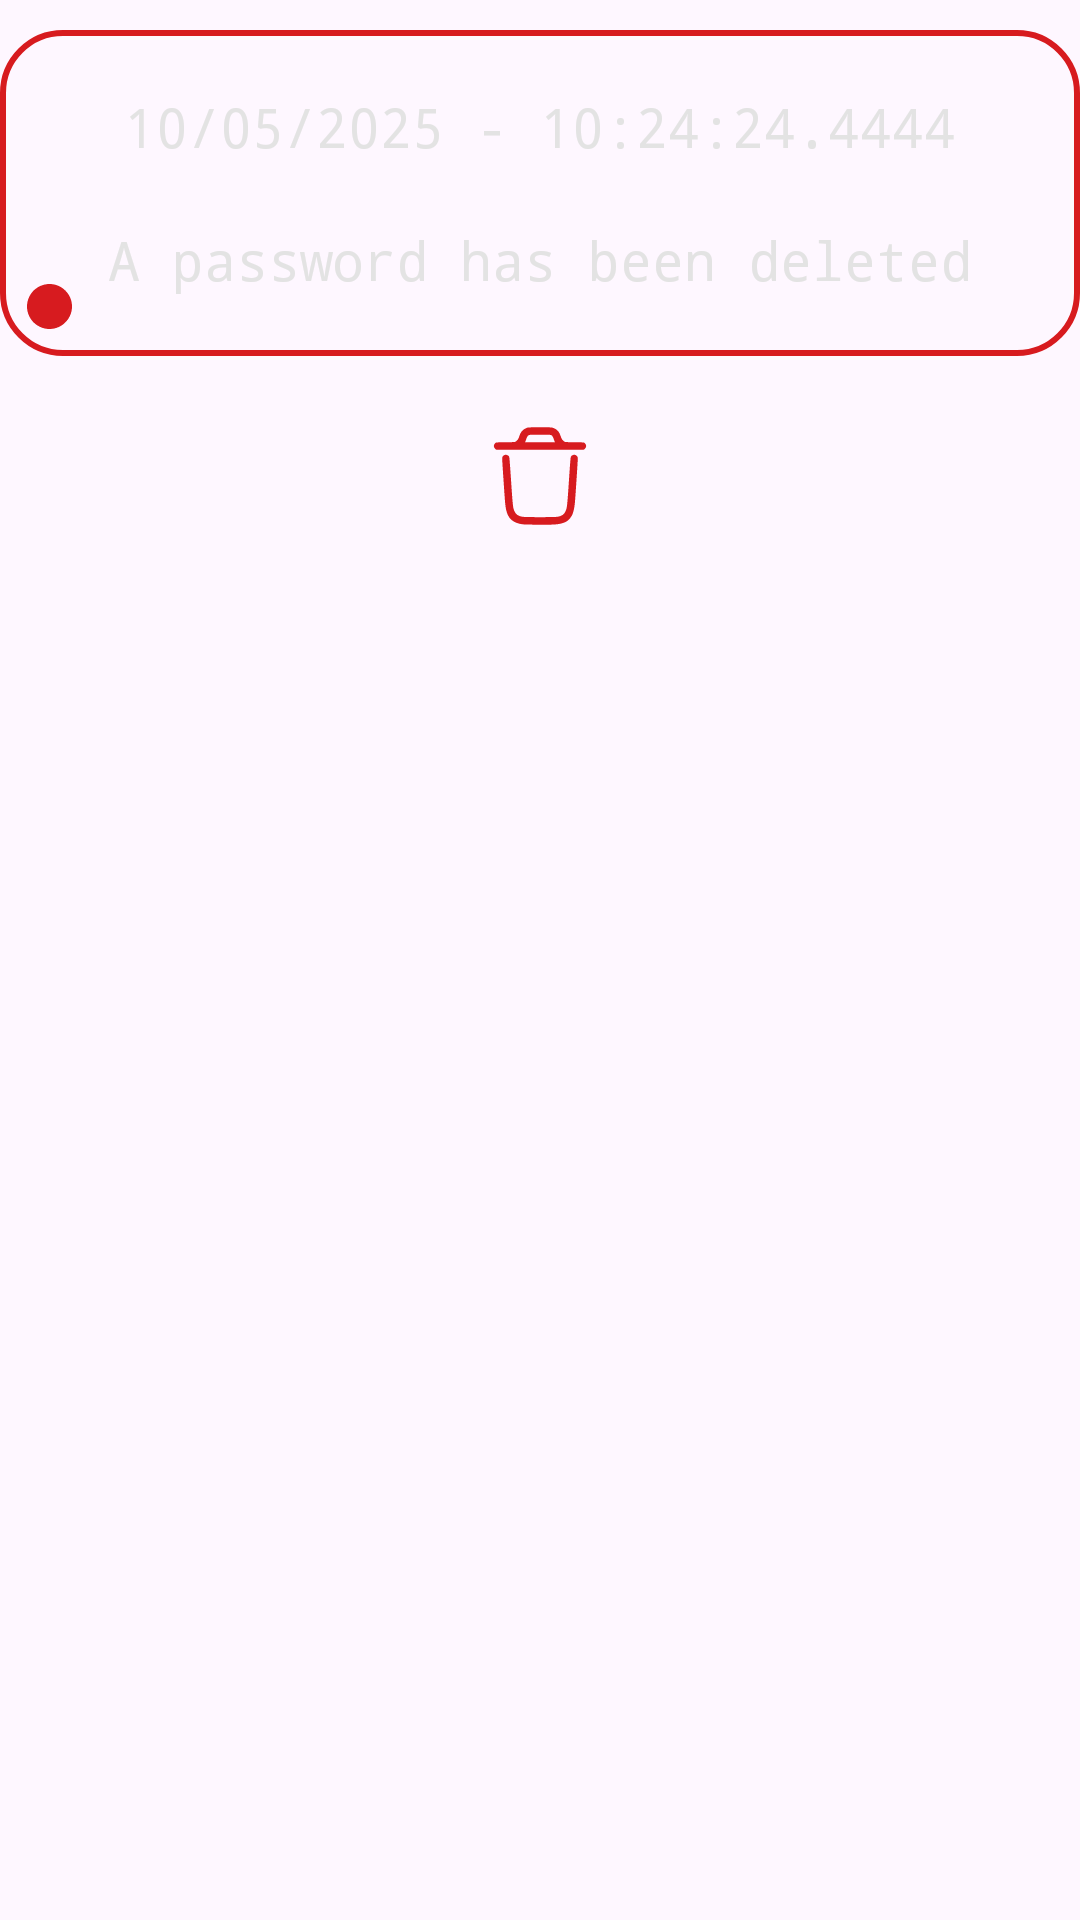

Android layout source for this screen:
<!-- AndroidManifest.xml: application theme Theme.NothingSecure -->
<!-- res/layout/recy_history.xml -->
<?xml version="1.0" encoding="utf-8"?>
<androidx.constraintlayout.widget.ConstraintLayout
    xmlns:android="http://schemas.android.com/apk/res/android"
    xmlns:app="http://schemas.android.com/apk/res-auto"
    android:layout_width="match_parent"
    android:layout_height="match_parent">


    <View
        android:id="@+id/fondo"
        android:layout_width="match_parent"
        android:layout_height="200dp"
        />

    <androidx.constraintlayout.widget.ConstraintLayout
        android:id="@+id/all"
        android:layout_width="360dp"
        android:layout_height="wrap_content"
        android:background="@drawable/stroke_red"
        app:layout_constraintTop_toTopOf="@id/fondo"
        app:layout_constraintEnd_toEndOf="@id/fondo"
        app:layout_constraintStart_toStartOf="@id/fondo"
        android:layout_marginTop="10dp"
        android:layout_marginEnd="10dp"
        android:layout_marginStart="10dp"
        >


        <TextView
            android:id="@+id/time"
            android:layout_width="300dp"
            android:layout_height="wrap_content"
            app:layout_constraintTop_toTopOf="parent"
            app:layout_constraintEnd_toEndOf="parent"
            app:layout_constraintStart_toStartOf="parent"
            android:layout_marginTop="20dp"
            android:layout_marginEnd="10dp"
            android:layout_marginStart="10dp"
            android:textSize="18dp"
            android:fontFamily="monospace"
            android:textColor="@color/n_white"
            android:text="10/05/2025 - 10:24:24.4444"
            android:maxWidth="300dp"
            android:gravity="center"
            android:maxLines="1"
            />

        <TextView
            android:id="@+id/information_history"
            android:layout_width="300dp"
            android:layout_height="wrap_content"
            app:layout_constraintEnd_toEndOf="parent"
            app:layout_constraintStart_toStartOf="parent"
            app:layout_constraintTop_toBottomOf="@id/time"
            android:layout_marginTop="20dp"
            android:textSize="18dp"
            android:fontFamily="monospace"
            android:textColor="@color/n_white"
            app:layout_constraintBottom_toBottomOf="parent"
            android:layout_marginBottom="20dp"
            android:text="A password has been deleted"
            android:gravity="center"
            />

        <com.google.android.material.imageview.ShapeableImageView
            android:layout_width="15dp"
            android:layout_height="15dp"
            android:src="@drawable/circle"
            app:layout_constraintBottom_toBottomOf="parent"
            app:layout_constraintStart_toStartOf="parent"
            android:layout_marginBottom="9dp"
            android:layout_marginStart="9dp"
            />

    </androidx.constraintlayout.widget.ConstraintLayout>

    <View
        android:id="@+id/color_information"
        android:layout_width="150dp"
        android:layout_height="7dp"
        app:layout_constraintTop_toBottomOf="@id/all"
        app:layout_constraintEnd_toEndOf="parent"
        app:layout_constraintStart_toStartOf="parent"
        android:background="@drawable/corner_25"
        android:layout_marginTop="5dp"
        />

    <com.google.android.material.imageview.ShapeableImageView
        android:id="@+id/delete"
        android:layout_width="wrap_content"
        android:layout_height="wrap_content"
        android:background="@drawable/corner_25"
        app:layout_constraintTop_toBottomOf="@id/all"
        app:layout_constraintEnd_toEndOf="parent"
        app:layout_constraintStart_toStartOf="parent"
        android:layout_marginTop="20dp"
        android:src="@drawable/delete_pass"
        />

</androidx.constraintlayout.widget.ConstraintLayout>
<!-- resources referenced by this layout -->
<resources>
  <color name="n_white">#e3e3e3</color>
  <!-- drawable circle (drawable) -->
  <vector xmlns:android="http://schemas.android.com/apk/res/android" android:height="30dp" android:viewportHeight="512" android:viewportWidth="512" android:width="30dp">
        
      <path android:fillColor="@color/n_red" android:pathData="M232.1,1c-49.7,4.8 -99,25.1 -137.6,56.5 -11.4,9.2 -29.4,27.4 -38.4,38.7 -22.9,28.7 -41.7,67.5 -49.5,102.3 -4.9,21.8 -6,32.5 -6,57.5 0,25 1.1,35.7 6,57.5 7.9,35.5 27.2,74.9 50.9,104 9.2,11.4 27.4,29.4 38.7,38.4 28.7,22.9 67.5,41.7 102.3,49.5 21.8,4.9 32.5,6 57.5,6 25,-0 35.7,-1.1 57.5,-6 26.1,-5.8 60.3,-20.4 82.8,-35.3 38.9,-25.9 68.8,-59.9 89.3,-101.6 12.5,-25.5 19.6,-48.4 24.1,-77.5 2.4,-16.1 2.4,-53.9 0,-70 -4.5,-29.1 -11.6,-52 -24.1,-77.5 -13.4,-27.2 -28.3,-48 -49.8,-69.2 -21.1,-20.9 -40.4,-34.6 -67.3,-47.8 -25.2,-12.4 -48.6,-19.7 -76.5,-24 -12.6,-1.9 -46.8,-2.7 -59.9,-1.5z" android:strokeColor="#00000000"/>
      
  </vector>
  <!-- drawable corner_25 (drawable) -->
  <?xml version="1.0" encoding="utf-8"?>
  <shape xmlns:android="http://schemas.android.com/apk/res/android">
  
      <corners android:radius="25dp"/>
  </shape>
  <!-- drawable delete_pass (drawable) -->
  <vector xmlns:android="http://schemas.android.com/apk/res/android" android:height="40dp" android:viewportHeight="512" android:viewportWidth="512" android:width="40dp">
        
      <path android:fillColor="@color/n_red" android:pathData="M203.1,49.6c-8.3,2.2 -16.5,7.1 -22.4,13.3 -6.4,6.6 -9.2,12 -13.6,25.3 -3.6,10.8 -8.3,17.3 -15.5,21.1 -4,2.1 -5.3,2.2 -43.3,2.7 -37.8,0.5 -39.3,0.6 -42,2.6 -9.8,7.3 -9.8,19.5 0,26.8l2.8,2.1 186.9,-0 186.9,-0 2.8,-2.1c9.8,-7.3 9.8,-19.5 0,-26.8 -2.7,-2 -4.2,-2.1 -42,-2.6 -38,-0.5 -39.3,-0.6 -43.3,-2.7 -7.2,-3.8 -11.9,-10.3 -15.5,-21.1 -4.4,-13.3 -7.2,-18.7 -13.6,-25.3 -6.1,-6.4 -14.1,-11.1 -22.8,-13.4 -8.5,-2.2 -97.2,-2.1 -105.4,0.1zM304,81.8c4.6,2.2 7.3,6.5 10.6,16.5 1.5,4.5 3.3,9.4 4.1,10.9l1.4,2.8 -64.1,-0 -64.1,-0 1.4,-2.8c0.8,-1.5 2.6,-6.4 4.1,-10.9 3.3,-9.8 5.9,-14 10.6,-16.4 3.2,-1.8 6.6,-1.9 48,-1.9 40.4,-0 44.8,0.2 48,1.8z" android:strokeColor="#00000000"/>
        
      <path android:fillColor="@color/n_red" android:pathData="M105.5,166.1c-1.6,0.4 -4.3,2 -5.9,3.5 -6.2,5.8 -6.2,0.4 0.4,99.1 7,105 7.8,113.5 11.4,130.9 8,38.1 28.9,56.7 70.1,62.5 11.7,1.6 112.8,2.4 134,1 37.3,-2.5 56.4,-10.3 70.1,-28.5 8.6,-11.3 13,-23.1 16.3,-42.7 3,-17.8 3.5,-24 10.1,-123.1 4.5,-67.3 5.7,-90.4 4.9,-92.5 -1.6,-4.3 -6.9,-9.2 -11.1,-10.4 -7.1,-1.9 -15.7,2.2 -18.4,8.7 -1,2.3 -3.3,31.2 -7.4,93.1 -7.2,108.1 -8.3,119.2 -12.7,132.8 -4.1,12.9 -11.6,21.6 -21.9,25.5 -13.7,5.1 -20,5.5 -89.4,5.5 -69.4,-0 -75.7,-0.4 -89.4,-5.5 -10.3,-3.9 -17.8,-12.6 -21.9,-25.5 -4.4,-13.6 -5.5,-24.7 -12.7,-132.8 -4.1,-61.4 -6.4,-90.8 -7.4,-93 -1.7,-4.1 -4.5,-6.5 -9.3,-8.3 -4.4,-1.5 -5.6,-1.6 -9.8,-0.3z" android:strokeColor="#00000000"/>
      
  </vector>
  <!-- drawable stroke_red (drawable) -->
  <?xml version="1.0" encoding="utf-8"?>
  <shape xmlns:android="http://schemas.android.com/apk/res/android">
  
      <corners android:radius="20dp"/>
      <stroke android:color="@color/n_red" android:width="2dp"/>
  </shape>
  <style name="Theme.NothingSecure" parent="Base.Theme.NothingSecure" />
  <color name="n_red">#d71b1f</color>
  <style name="Base.Theme.NothingSecure" parent="Theme.Material3.DayNight.NoActionBar">
          
          
      </style>
</resources>
